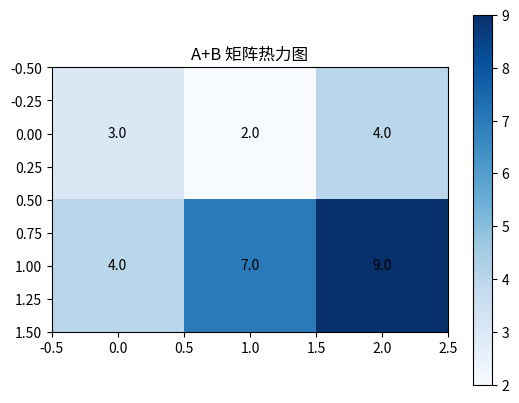
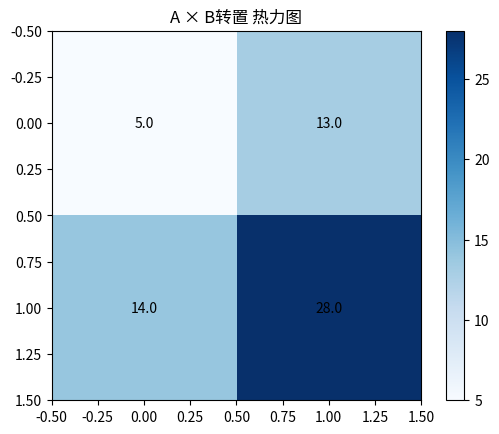
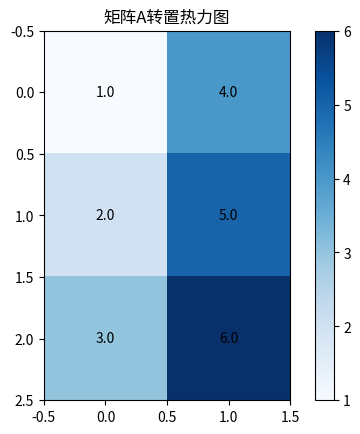
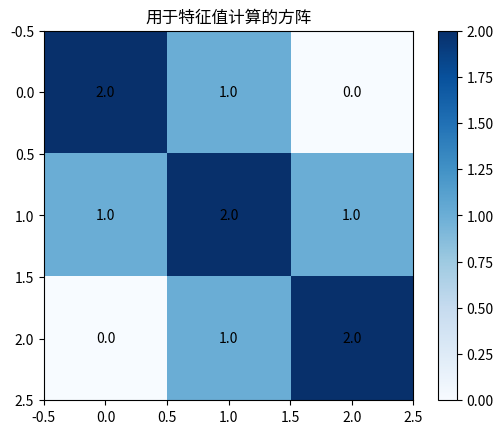
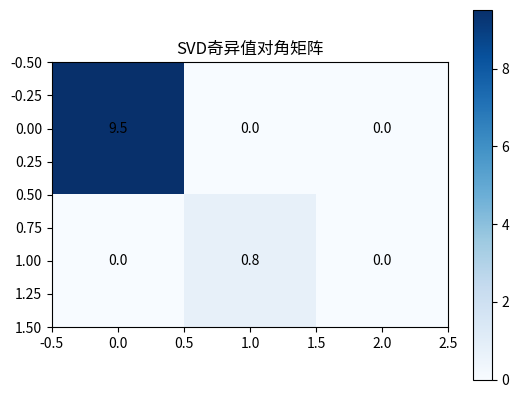

The matplotlib source for these figures, in order:
import numpy as np
import matplotlib.pyplot as plt


def matrix_add(A, B):
    """矩阵加法"""
    return np.add(A, B)


def matrix_mul(A, B):
    """矩阵乘法"""
    return np.dot(A, B)


def matrix_transpose(A):
    """矩阵转置"""
    return np.transpose(A)


def plot_heatmap(mat, title):
    """绘制矩阵热力图"""
    plt.figure()
    plt.imshow(mat, cmap="Blues")
    plt.colorbar()
    plt.title(title)

    for i in range(mat.shape[0]):
        for j in range(mat.shape[1]):
            plt.text(j, i, f"{mat[i,j]:.1f}", ha="center", va="center", color="black")
    plt.show()


if __name__ == "__main__":
    # 示例
    A = np.array([[1, 2, 3], [4, 5, 6]])
    B = np.array([[2, 0, 1], [0, 2, 3]])

    print("===== 基础矩阵运算 =====")
    print("矩阵A：")
    print(A)
    print("矩阵B：")
    print(B)

    add_res = matrix_add(A, B)
    print("\nA+B 的运算结果：")
    print(add_res)
    plot_heatmap(add_res, "A+B 矩阵热力图")

    mul_res = matrix_mul(A, B.T)
    print("\nA × B转置 的运算结果：")
    print(mul_res)
    plot_heatmap(mul_res, "A × B转置 热力图")

    trans_res = matrix_transpose(A)
    print("\n矩阵A的转置：")
    print(trans_res)
    plot_heatmap(trans_res, "矩阵A转置热力图")

    # 方阵特征值求解
    print("\n===== 方阵特征值与特征向量演示 =====")

    square_mat = np.array([[2, 1, 0], [1, 2, 1], [0, 1, 2]])
    eig_vals, eig_vecs = np.linalg.eig(square_mat)
    print("输入方阵：")
    print(square_mat)
    print("特征值：")
    print(eig_vals)
    print("对应的特征向量（按列）：")
    print(eig_vecs)
    plot_heatmap(square_mat, "用于特征值计算的方阵")

    # SVD奇异值分解演示
    print("\n===== SVD奇异值分解演示 =====")
    U, sigma, VT = np.linalg.svd(A)
    print("原始矩阵A：")
    print(A)
    print("左奇异向量矩阵U：")
    print(U)
    print("奇异值sigma：")
    print(sigma)
    print("右奇异向量转置VT：")
    print(VT)
    # 把一维奇异值扩展成对角矩阵
    sigma_mat = np.zeros_like(A, dtype=float)
    np.fill_diagonal(sigma_mat, sigma)
    plot_heatmap(sigma_mat, "SVD奇异值对角矩阵")
